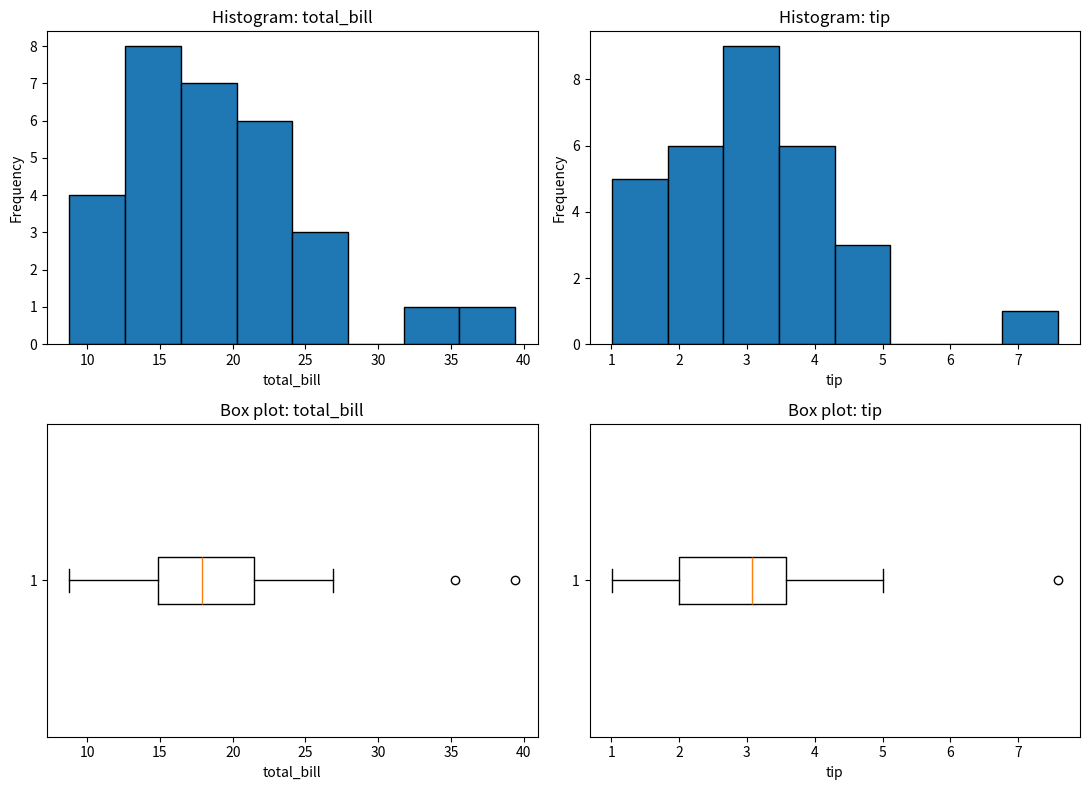

Recreate this plot in Python.
# Question 9: Apply histograms and box plots to visualize the distributions of numerical variables in a given dataset, and use the plots to identify potential outliers.
# Q9: Histograms and box plots, outlier identification (IQR rule)
import matplotlib.pyplot as plt
import numpy as np
import pandas as pd

# ---- Small restaurant dataset (30 records) ----
tips = pd.DataFrame({
    "total_bill": [
        16.99, 10.34, 21.01, 23.68, 24.59, 25.29, 8.77, 26.88, 15.04, 14.78,
        10.27, 35.26, 15.42, 18.43, 14.83, 21.58, 10.33, 16.29, 16.97, 20.65,
        17.92, 20.29, 15.77, 39.42, 19.82, 17.81, 13.37, 12.69, 21.70, 19.65,
    ],
    "tip": [
        1.01, 1.66, 3.50, 3.31, 3.61, 4.71, 2.00, 3.12, 1.96, 3.23,
        1.71, 5.00, 1.57, 3.00, 3.02, 3.92, 1.67, 3.71, 3.50, 3.35,
        4.08, 2.75, 2.23, 7.58, 3.18, 2.34, 2.00, 2.00, 4.30, 3.00,
    ],
    "sex": ["Male", "Female", "Female"] * 10,
    "smoker": ["No", "No", "Yes", "No", "Yes"] * 6,
    "day": ["Thur", "Fri", "Sat", "Sun"] * 7 + ["Sat", "Sun"],
    "size": [
        2, 3, 3, 2, 4, 4, 2, 4, 2, 2, 2, 4, 2, 4, 2,
        4, 3, 3, 3, 3, 2, 2, 2, 4, 2, 4, 2, 2, 2, 2,
    ],
})
tips["time"] = np.where(tips["day"].isin(["Sat", "Sun"]), "Dinner", "Lunch")
days = ["Thur", "Fri", "Sat", "Sun"]
tips["day"] = pd.Categorical(tips["day"], categories=days, ordered=True)

columns = ["total_bill", "tip"]
fig, ax = plt.subplots(2, 2, figsize=(11, 8))

for i, col in enumerate(columns):
    ax[0, i].hist(tips[col], bins=8, edgecolor="black")
    ax[0, i].set(title=f"Histogram: {col}", xlabel=col, ylabel="Frequency")

    ax[1, i].boxplot(tips[col], vert=False)
    ax[1, i].set(title=f"Box plot: {col}", xlabel=col)

    q1, q3 = tips[col].quantile([0.25, 0.75])
    iqr = q3 - q1
    low, high = q1 - 1.5 * iqr, q3 + 1.5 * iqr
    outliers = tips[(tips[col] < low) | (tips[col] > high)][col]
    print(f"{col}: limits = ({low:.2f}, {high:.2f}), "
          f"outliers = {sorted(outliers.tolist())}")

plt.tight_layout()
plt.show()
